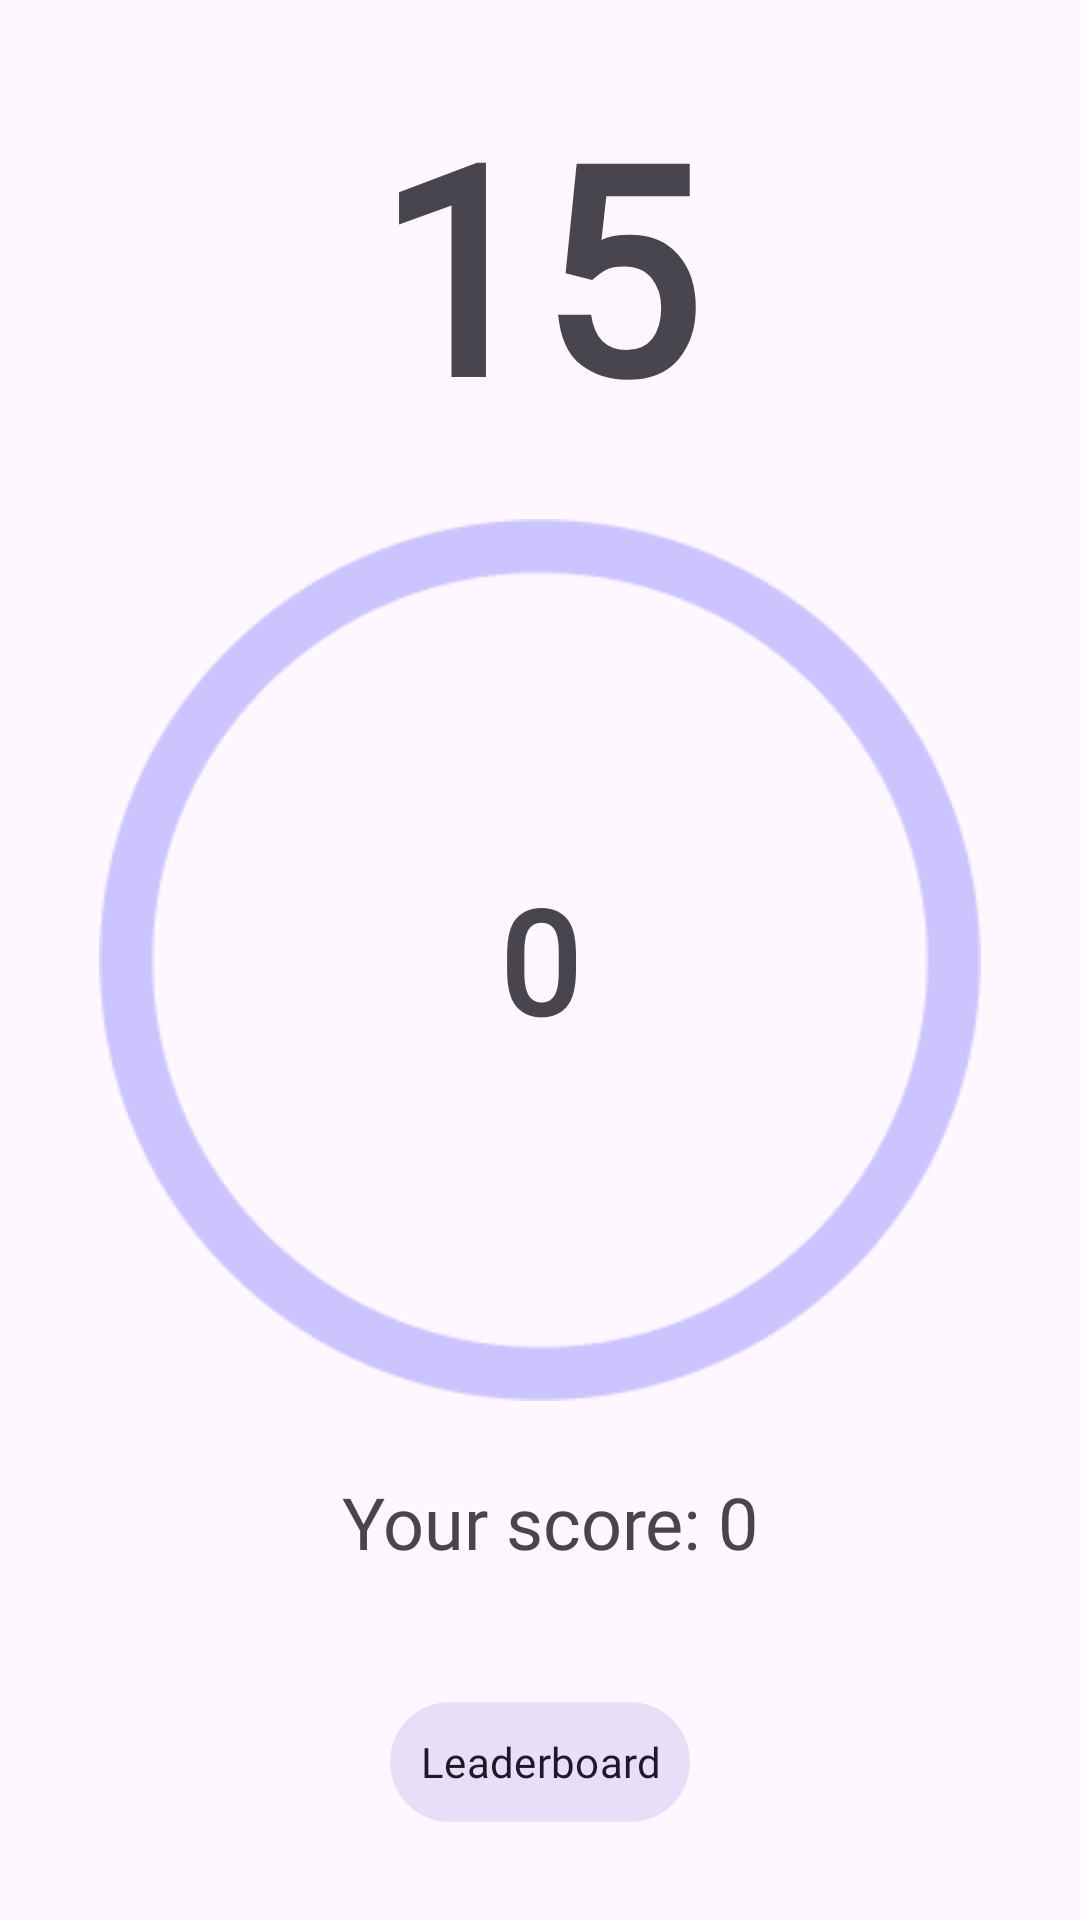

Layout XML and referenced resources for this Android screen:
<!-- AndroidManifest.xml: application theme Theme.TheThroneLocator -->
<!-- res/layout/fragment_cookie_clicker.xml -->
<?xml version="1.0" encoding="utf-8"?>
<androidx.constraintlayout.widget.ConstraintLayout xmlns:android="http://schemas.android.com/apk/res/android"
    android:id="@+id/cookie_clicker_layout"
    xmlns:app="http://schemas.android.com/apk/res-auto"
    android:layout_width="match_parent"
    android:layout_height="match_parent">


    <TextView
        android:id="@+id/text_timer"
        android:layout_width="wrap_content"
        android:layout_height="wrap_content"
        android:layout_marginTop="24dp"
        android:fontFamily="@font/nunito_bold"
        android:text="15"
        android:textSize="96sp"
        android:textStyle="bold"
        app:layout_constraintEnd_toEndOf="parent"
        app:layout_constraintHorizontal_bias="0.496"
        app:layout_constraintStart_toStartOf="parent"
        app:layout_constraintTop_toTopOf="parent" />

    <RelativeLayout
        android:id="@+id/relativeLayout2"
        android:layout_width="wrap_content"
        android:layout_height="wrap_content"
        app:layout_constraintBottom_toBottomOf="parent"
        app:layout_constraintEnd_toEndOf="parent"
        app:layout_constraintStart_toStartOf="parent"
        app:layout_constraintTop_toTopOf="parent">

        <ImageView
            android:id="@+id/imageView"
            android:layout_width="306dp"
            android:layout_height="294dp"
            android:layout_alignParentEnd="true"
            android:layout_centerHorizontal="true"
            android:src="@drawable/ellipse"
            app:layout_constraintBottom_toBottomOf="parent" />

        <TextView
            android:id="@+id/text_counter"
            android:layout_width="wrap_content"
            android:layout_height="wrap_content"
            android:layout_centerInParent="true"
            android:fontFamily="@font/nunito_bold"
            android:padding="100dp"
            android:text="0"
            android:textSize="48sp"
            android:textStyle="bold"
            app:layout_constraintBottom_toBottomOf="@+id/imageView"
            app:layout_constraintEnd_toEndOf="parent"
            app:layout_constraintStart_toStartOf="parent"
            app:layout_constraintTop_toTopOf="@+id/imageView" />

    </RelativeLayout>


    <TextView
        android:id="@+id/text_record"
        android:layout_width="wrap_content"
        android:layout_height="wrap_content"
        android:layout_marginTop="24dp"
        android:fontFamily="@font/nunito_bold"
        android:text="Your score: 0"
        android:textSize="24sp"
        app:layout_constraintEnd_toEndOf="parent"
        app:layout_constraintHorizontal_bias="0.516"
        app:layout_constraintStart_toStartOf="parent"
        app:layout_constraintTop_toBottomOf="@+id/relativeLayout2" />

    <TextView
        android:id="@+id/text_view_can_do_better"
        android:layout_width="wrap_content"
        android:layout_height="wrap_content"
        android:layout_marginTop="12dp"
        android:fontFamily="@font/nunito_bold"
        android:text="Come on, you can do better!"
        android:textSize="24sp"
        android:visibility="invisible"
        app:layout_constraintEnd_toEndOf="parent"
        app:layout_constraintHorizontal_bias="0.495"
        app:layout_constraintStart_toStartOf="parent"
        app:layout_constraintTop_toBottomOf="@+id/text_timer" />

    <com.google.android.material.button.MaterialButton
        android:id="@+id/button_show_leader_board"
        style="@style/Widget.Material3.Button.IconButton.Filled.Tonal"
        android:layout_width="wrap_content"
        android:layout_height="wrap_content"
        android:layout_marginTop="40dp"
        android:fontFamily="@font/nunito_extrabold"
        android:text="Leaderboard"
        app:layout_constraintEnd_toEndOf="parent"
        app:layout_constraintStart_toStartOf="parent"
        app:layout_constraintTop_toBottomOf="@+id/text_record" />

    <com.google.android.material.button.MaterialButton
        android:id="@+id/button_play_again"
        android:layout_width="wrap_content"
        android:layout_height="wrap_content"
        android:layout_marginBottom="20dp"
        android:fontFamily="@font/nunito_extrabold"
        android:text="Press to play again"
        android:visibility="invisible"
        app:layout_constraintBottom_toBottomOf="parent"
        app:layout_constraintEnd_toEndOf="parent"
        app:layout_constraintStart_toStartOf="parent" />

</androidx.constraintlayout.widget.ConstraintLayout>
<!-- resources referenced by this layout -->
<resources>
  <!-- drawable ellipse: png bitmap (drawable, 8383 bytes) -->
  <style name="Theme.TheThroneLocator" parent="Theme.Material3.DayNight.NoActionBar" />
</resources>
